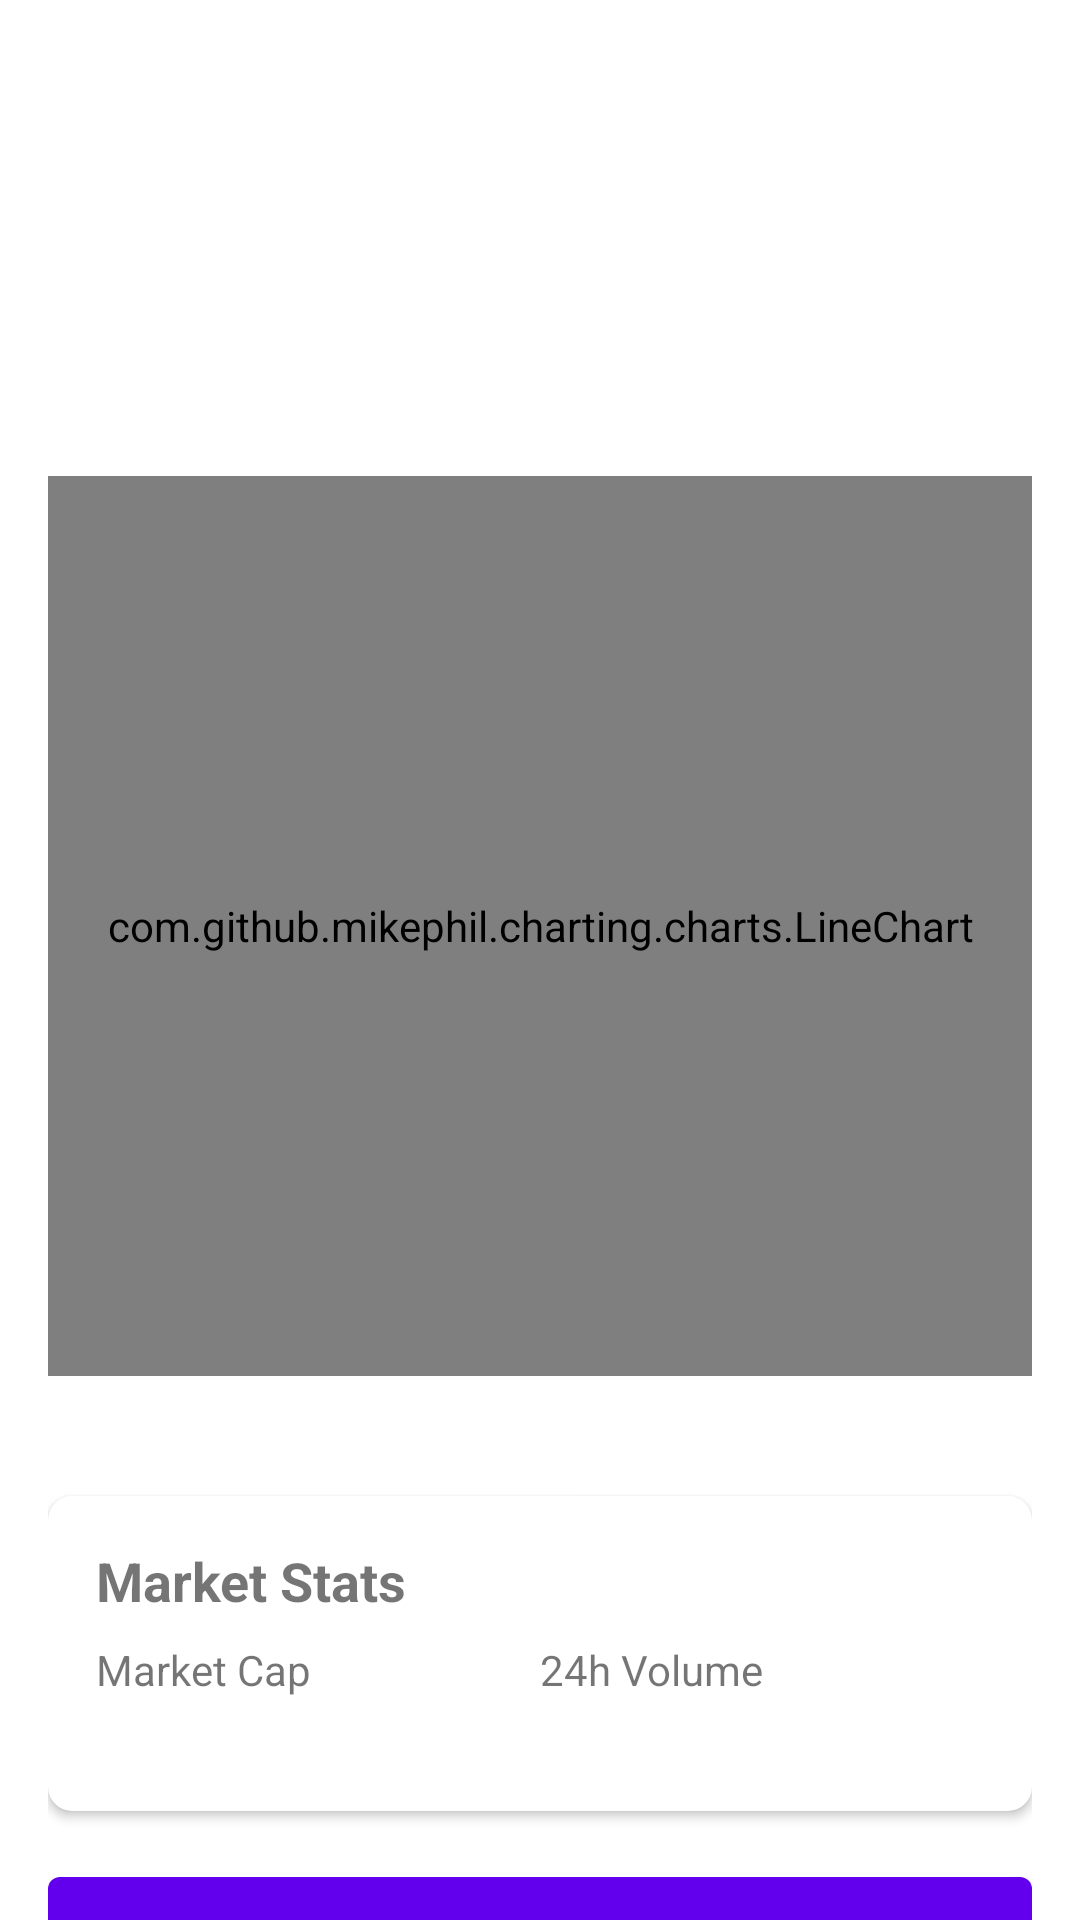

Reconstruct the res/layout file that produces this screen, plus the resources it refers to.
<!-- AndroidManifest.xml: application theme Theme.CMCAndroid -->
<!-- res/layout/fragment_coin_detail.xml -->
<?xml version="1.0" encoding="utf-8"?>
<androidx.coordinatorlayout.widget.CoordinatorLayout xmlns:android="http://schemas.android.com/apk/res/android"
    xmlns:app="http://schemas.android.com/apk/res-auto"
    xmlns:tools="http://schemas.android.com/tools"
    android:layout_width="match_parent"
    android:layout_height="match_parent">

    <androidx.core.widget.NestedScrollView
        android:layout_width="match_parent"
        android:layout_height="match_parent">

        <LinearLayout
            android:layout_width="match_parent"
            android:layout_height="wrap_content"
            android:orientation="vertical"
            android:padding="16dp">

            <TextView
                android:id="@+id/coinName"
                android:layout_width="wrap_content"
                android:layout_height="wrap_content"
                android:textSize="24sp"
                android:textStyle="bold"
                tools:text="Bitcoin" />

            <TextView
                android:id="@+id/coinTicker"
                android:layout_width="wrap_content"
                android:layout_height="wrap_content"
                android:textSize="16sp"
                tools:text="BTC" />

            <TextView
                android:id="@+id/coinPrice"
                android:layout_width="wrap_content"
                android:layout_height="wrap_content"
                android:layout_marginTop="8dp"
                android:textSize="32sp"
                android:textStyle="bold"
                tools:text="$50,000" />

            <TextView
                android:id="@+id/priceChange"
                android:layout_width="wrap_content"
                android:layout_height="wrap_content"
                android:textSize="16sp"
                tools:text="+2.5%" />

            <com.github.mikephil.charting.charts.LineChart
                android:id="@+id/priceChart"
                android:layout_width="match_parent"
                android:layout_height="300dp"
                android:layout_marginTop="16dp"
                android:layout_marginBottom="24dp" />

            <com.google.android.material.card.MaterialCardView
                android:layout_width="match_parent"
                android:layout_height="wrap_content"
                android:layout_marginTop="16dp"
                app:cardCornerRadius="8dp"
                app:cardElevation="2dp">

                <LinearLayout
                    android:layout_width="match_parent"
                    android:layout_height="wrap_content"
                    android:orientation="vertical"
                    android:padding="16dp">

                    <TextView
                        android:layout_width="wrap_content"
                        android:layout_height="wrap_content"
                        android:text="Market Stats"
                        android:textSize="18sp"
                        android:textStyle="bold" />

                    <LinearLayout
                        android:layout_width="match_parent"
                        android:layout_height="wrap_content"
                        android:layout_marginTop="8dp"
                        android:orientation="horizontal">

                        <LinearLayout
                            android:layout_width="0dp"
                            android:layout_height="wrap_content"
                            android:layout_weight="1"
                            android:orientation="vertical">

                            <TextView
                                android:layout_width="wrap_content"
                                android:layout_height="wrap_content"
                                android:text="Market Cap"
                                android:textSize="14sp" />

                            <TextView
                                android:id="@+id/marketCap"
                                android:layout_width="wrap_content"
                                android:layout_height="wrap_content"
                                android:textSize="16sp"
                                android:textStyle="bold"
                                tools:text="$1T" />

                        </LinearLayout>

                        <LinearLayout
                            android:layout_width="0dp"
                            android:layout_height="wrap_content"
                            android:layout_weight="1"
                            android:orientation="vertical">

                            <TextView
                                android:layout_width="wrap_content"
                                android:layout_height="wrap_content"
                                android:text="24h Volume"
                                android:textSize="14sp" />

                            <TextView
                                android:id="@+id/volume24h"
                                android:layout_width="wrap_content"
                                android:layout_height="wrap_content"
                                android:textSize="16sp"
                                android:textStyle="bold"
                                tools:text="$50B" />

                        </LinearLayout>

                    </LinearLayout>

                </LinearLayout>

            </com.google.android.material.card.MaterialCardView>

            <com.google.android.material.button.MaterialButton
                android:id="@+id/addToPortfolioButton"
                android:layout_width="match_parent"
                android:layout_height="wrap_content"
                android:layout_marginTop="16dp"
                android:padding="12dp"
                android:text="Add to Portfolio" />

        </LinearLayout>

    </androidx.core.widget.NestedScrollView>

    <ProgressBar
        android:id="@+id/progressBar"
        android:layout_width="wrap_content"
        android:layout_height="wrap_content"
        android:layout_gravity="center"
        android:visibility="gone" />

</androidx.coordinatorlayout.widget.CoordinatorLayout>
<!-- resources referenced by this layout -->
<resources>
  <style name="Theme.CMCAndroid" parent="Theme.MaterialComponents.DayNight.NoActionBar">
          <item name="colorPrimary">@color/purple_500</item>
          <item name="colorPrimaryVariant">@color/purple_700</item>
          <item name="colorOnPrimary">@color/white</item>
          <item name="colorSecondary">@color/teal_200</item>
          <item name="colorSecondaryVariant">@color/teal_700</item>
          <item name="colorOnSecondary">@color/black</item>
          <item name="android:statusBarColor">?attr/colorPrimaryVariant</item>
      </style>
  <color name="purple_500">#FF6200EE</color>
  <color name="purple_700">#FF3700B3</color>
  <color name="white">#FFFFFFFF</color>
  <color name="teal_200">#FF03DAC5</color>
  <color name="teal_700">#FF018786</color>
  <color name="black">#FF000000</color>
</resources>
